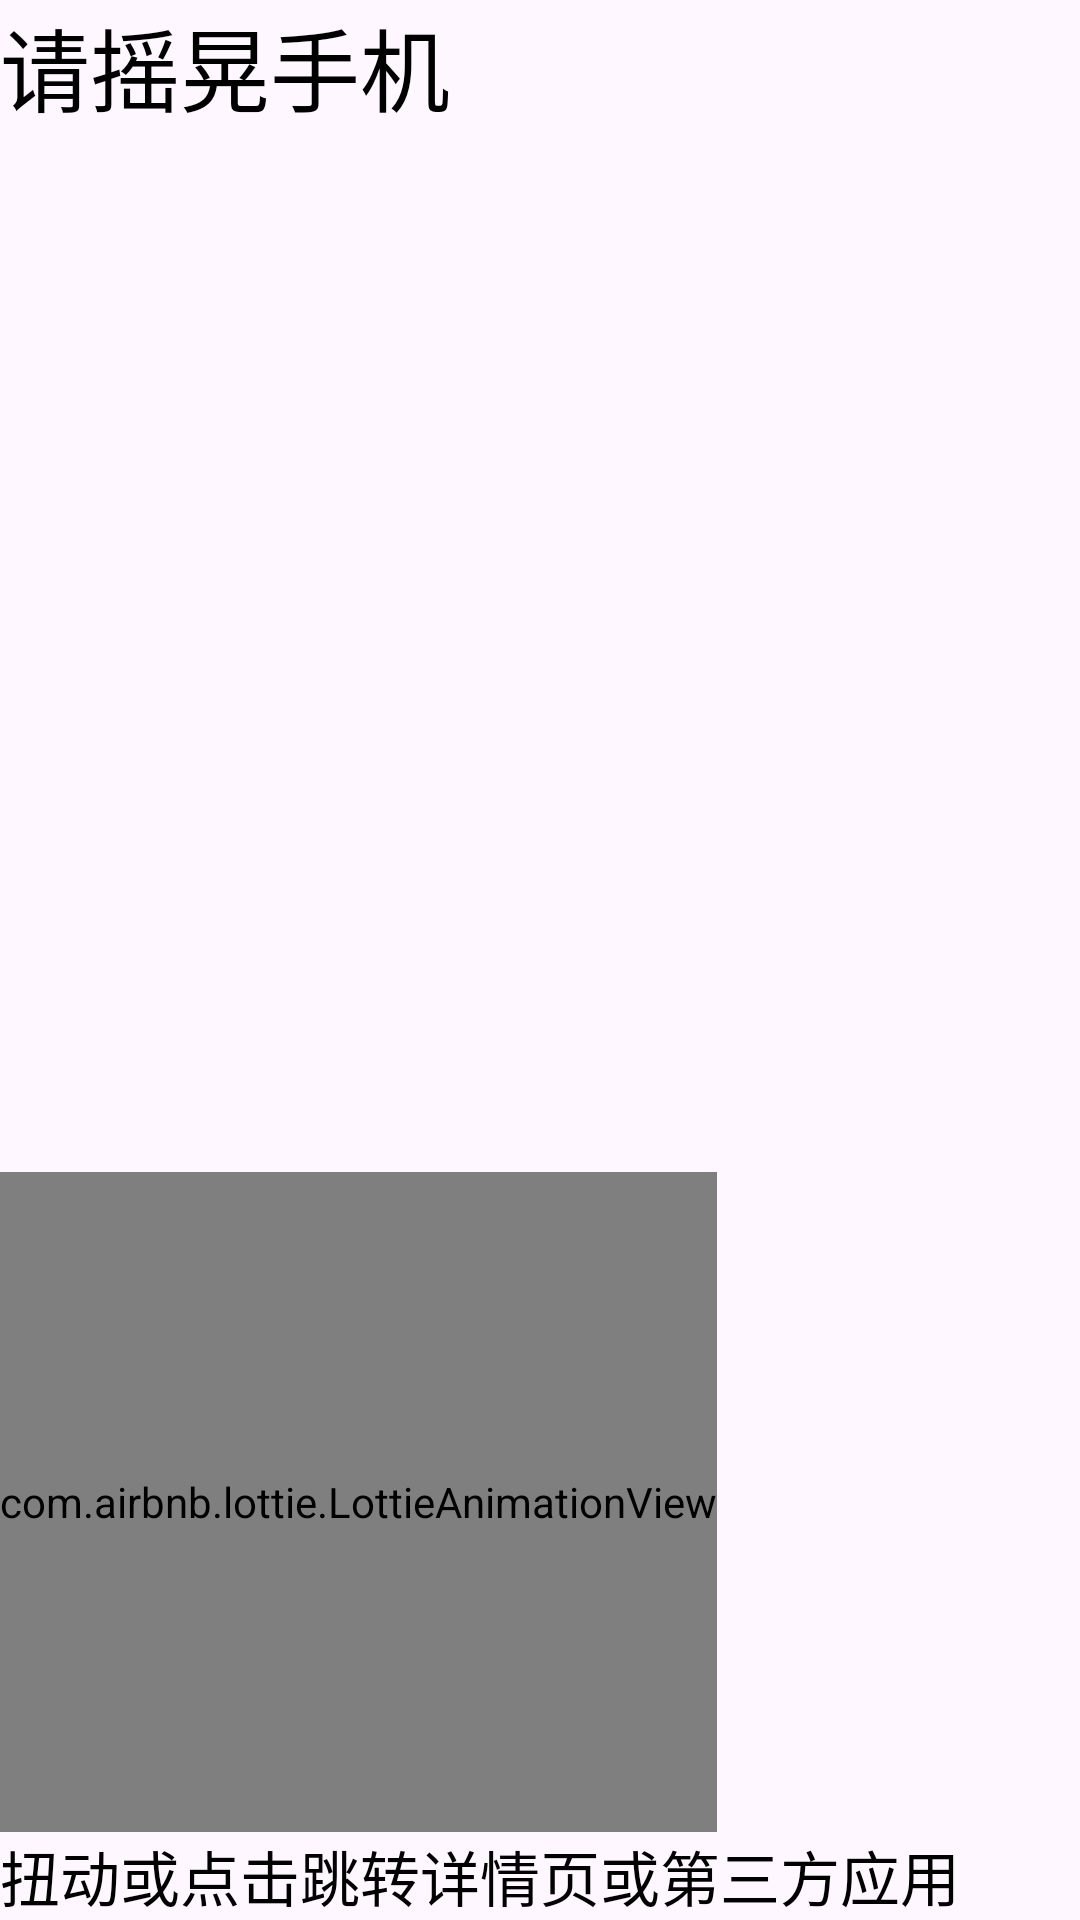

The Android layout XML behind this screen, and the referenced resources:
<!-- AndroidManifest.xml: application theme Theme.TestLayout -->
<!-- res/layout/activity_shake.xml -->
<?xml version="1.0" encoding="utf-8"?>
<RelativeLayout xmlns:android="http://schemas.android.com/apk/res/android"
    xmlns:app="http://schemas.android.com/apk/res-auto"
    xmlns:tools="http://schemas.android.com/tools"
    android:id="@+id/parent_layout"
    android:layout_width="match_parent"
    android:layout_height="match_parent"
    android:orientation="vertical"
    tools:context=".ShakeActivity">

    <TextView
        android:id="@+id/tv_shake"
        android:layout_width="wrap_content"
        android:layout_height="wrap_content"
        android:layout_gravity="center"
        android:gravity="center"
        android:text="请摇晃手机"
        android:textColor="@color/black"
        android:textSize="30sp" />

    <com.airbnb.lottie.LottieAnimationView
        android:id="@+id/lottie_animation_view"
        android:layout_width="wrap_content"
        android:layout_height="220dp"
        android:layout_above="@+id/tv_msg"
        app:lottie_fileName="shake3.json"
        app:lottie_imageAssetsFolder="images" />

    <TextView
        android:id="@+id/tv_msg"
        android:layout_width="wrap_content"
        android:layout_height="wrap_content"
        android:text="扭动或点击跳转详情页或第三方应用"
        android:textColor="@color/black"
        android:textSize="20sp"
        android:layout_alignParentBottom="true"
        />

</RelativeLayout>
<!-- resources referenced by this layout -->
<resources>
  <color name="black">#FF000000</color>
  <style name="Theme.TestLayout" parent="Base.Theme.TestLayout" />
  <style name="Base.Theme.TestLayout" parent="Theme.Material3.DayNight.NoActionBar">
          
          
      </style>
</resources>
